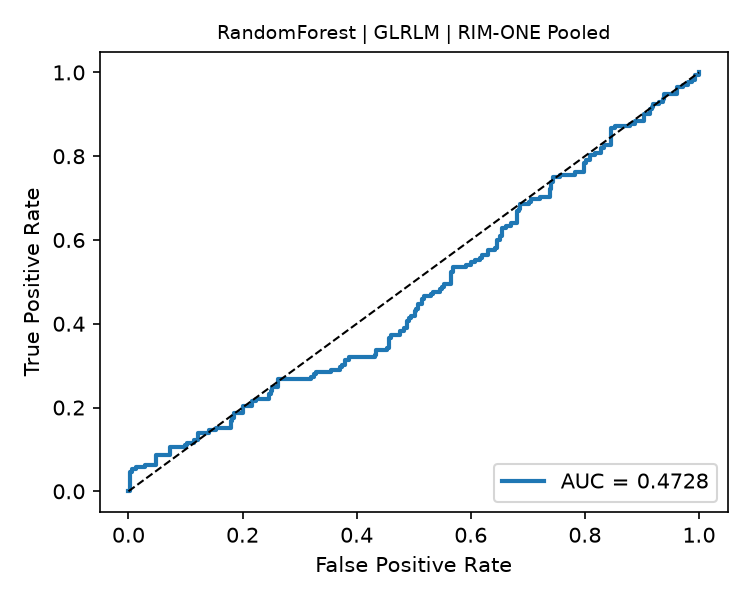

The data file committed next to this chart (first rows):
fpr, tpr, threshold
0.0, 0.0, inf
0.003195, 0.0, 0.6834
0.003195, 0.04651, 0.63
0.00639, 0.04651, 0.6082
0.00639, 0.05233, 0.6063
0.01278, 0.05233, 0.6039
0.01278, 0.05814, 0.6028
0.02875, 0.05814, 0.5981
0.02875, 0.06395, 0.5975
0.04792, 0.06395, 0.5907
0.04792, 0.08721, 0.5883
0.07348, 0.08721, 0.581
0.07348, 0.1047, 0.5773
0.09904, 0.1047, 0.5745
0.09904, 0.1105, 0.5739
0.1022, 0.1105, 0.5731
0.1022, 0.1163, 0.573
0.115, 0.1163, 0.5711
0.115, 0.1221, 0.571
0.1214, 0.1221, 0.5704
0.1214, 0.1395, 0.5685
0.1406, 0.1395, 0.5661
0.1406, 0.1453, 0.5652
0.1534, 0.1453, 0.5634
0.1534, 0.1512, 0.5622
0.1789, 0.1512, 0.5597
0.1789, 0.1686, 0.559
0.1821, 0.1686, 0.5586
0.1821, 0.1744, 0.5585
0.1853, 0.1744, 0.5571
0.1853, 0.186, 0.5568
0.2013, 0.186, 0.5553
0.2013, 0.2035, 0.5535
0.2173, 0.2035, 0.5501
0.2173, 0.2151, 0.5495
0.2236, 0.2151, 0.5488
0.2236, 0.2209, 0.5486
0.246, 0.2209, 0.5459
0.246, 0.2326, 0.5449
0.2492, 0.2326, 0.5446
0.2492, 0.2384, 0.5444
0.2524, 0.2384, 0.5443
0.2524, 0.25, 0.5437
0.262, 0.25, 0.5409
0.262, 0.2674, 0.5396
0.3195, 0.2674, 0.5308
0.3195, 0.2733, 0.53
0.3259, 0.2733, 0.5285
0.3259, 0.2791, 0.5285
0.3291, 0.2791, 0.5268
0.3291, 0.2849, 0.5267
0.3546, 0.2849, 0.5235
0.3546, 0.2907, 0.5218
0.3706, 0.2907, 0.5203
0.3706, 0.2965, 0.5203
0.3738, 0.2965, 0.5199
0.3738, 0.3023, 0.5197
0.3802, 0.3023, 0.5194
0.3802, 0.314, 0.5186
0.3866, 0.314, 0.5181
... 137 more rows
